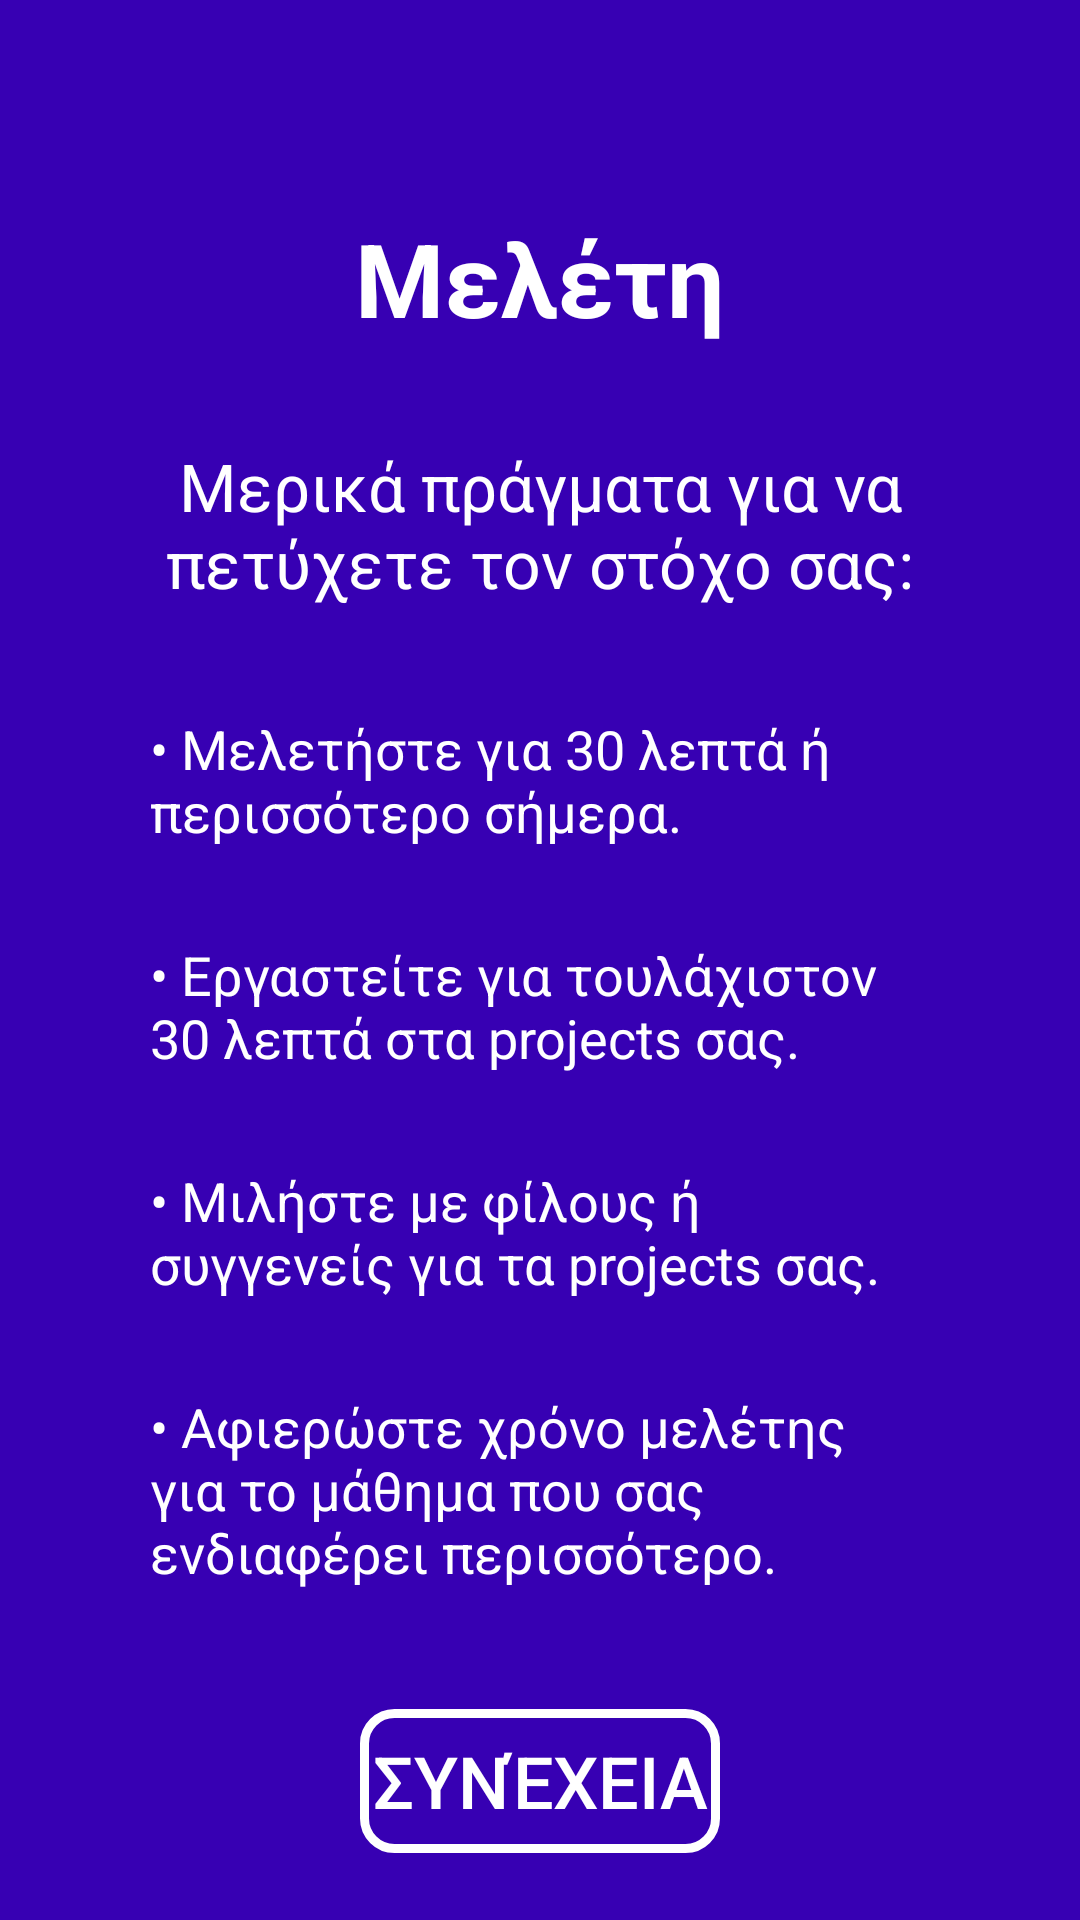

Android layout source for this screen:
<!-- AndroidManifest.xml: application theme Theme.SSResilience -->
<!-- res/layout/activity_selected_study_goal.xml -->
<?xml version="1.0" encoding="utf-8"?>
<androidx.constraintlayout.widget.ConstraintLayout xmlns:android="http://schemas.android.com/apk/res/android"
    xmlns:app="http://schemas.android.com/apk/res-auto"
    xmlns:tools="http://schemas.android.com/tools"
    android:layout_width="match_parent"
    android:layout_height="match_parent"
    android:background="@color/app_purple"
    tools:context=".SelectedStudyGoal">

    <TextView
        android:id="@+id/study_title"
        android:layout_width="wrap_content"
        android:layout_height="wrap_content"
        android:layout_marginStart="32dp"
        android:layout_marginTop="70dp"
        android:layout_marginEnd="32dp"
        android:text="Μελέτη"
        android:textColor="#FFFFFF"
        android:textSize="34sp"
        android:textStyle="bold"
        app:layout_constraintEnd_toEndOf="parent"
        app:layout_constraintStart_toStartOf="parent"
        app:layout_constraintTop_toTopOf="parent" />

    <TextView
        android:id="@+id/study_header"
        android:layout_width="0dp"
        android:layout_height="wrap_content"
        android:layout_marginStart="20dp"
        android:layout_marginTop="32dp"
        android:layout_marginEnd="20dp"
        android:text="Μερικά πράγματα για να πετύχετε τον στόχο σας:"
        android:textAlignment="center"
        android:textColor="#FFFFFF"
        android:textSize="22sp"
        app:layout_constraintEnd_toEndOf="parent"
        app:layout_constraintStart_toStartOf="parent"
        app:layout_constraintTop_toBottomOf="@+id/study_title" />

    <TextView
        android:id="@+id/study_bp_1"
        android:layout_width="0dp"
        android:layout_height="wrap_content"
        android:layout_marginStart="50dp"
        android:layout_marginTop="35dp"
        android:layout_marginEnd="50dp"
        android:text="• Μελετήστε για 30 λεπτά ή περισσότερο σήμερα."
        android:textAlignment="textStart"
        android:textColor="#FFFFFF"
        android:textSize="18sp"
        app:layout_constraintEnd_toEndOf="parent"
        app:layout_constraintStart_toStartOf="parent"
        app:layout_constraintTop_toBottomOf="@+id/study_header" />

    <TextView
        android:id="@+id/study_bp_2"
        android:layout_width="0dp"
        android:layout_height="wrap_content"
        android:layout_marginStart="50dp"
        android:layout_marginTop="30dp"
        android:layout_marginEnd="50dp"
        android:text="• Εργαστείτε για τουλάχιστον 30 λεπτά στα projects σας."
        android:textAlignment="textStart"
        android:textColor="#FFFFFF"
        android:textSize="18sp"
        app:layout_constraintEnd_toEndOf="parent"
        app:layout_constraintStart_toStartOf="parent"
        app:layout_constraintTop_toBottomOf="@+id/study_bp_1" />

    <TextView
        android:id="@+id/study_bp_3"
        android:layout_width="0dp"
        android:layout_height="wrap_content"
        android:layout_marginStart="50dp"
        android:layout_marginTop="30dp"
        android:layout_marginEnd="50dp"
        android:text="• Μιλήστε με φίλους ή συγγενείς για τα projects σας."
        android:textAlignment="textStart"
        android:textColor="#FFFFFF"
        android:textSize="18sp"
        app:layout_constraintEnd_toEndOf="parent"
        app:layout_constraintStart_toStartOf="parent"
        app:layout_constraintTop_toBottomOf="@+id/study_bp_2" />

    <TextView
        android:id="@+id/study_bp_4"
        android:layout_width="0dp"
        android:layout_height="wrap_content"
        android:layout_marginStart="50dp"
        android:layout_marginTop="30dp"
        android:layout_marginEnd="50dp"
        android:text="• Αφιερώστε χρόνο μελέτης για το μάθημα που σας ενδιαφέρει περισσότερο."
        android:textAlignment="textStart"
        android:textColor="#FFFFFF"
        android:textSize="18sp"
        app:layout_constraintEnd_toEndOf="parent"
        app:layout_constraintStart_toStartOf="parent"
        app:layout_constraintTop_toBottomOf="@+id/study_bp_3" />

    <Button
        android:id="@+id/study_button"
        android:layout_width="match_parent"
        android:layout_height="wrap_content"
        android:layout_marginStart="120dp"
        android:layout_marginTop="40dp"
        android:layout_marginEnd="120dp"
        android:background="@drawable/button_border"
        android:text="Συνέχεια"
        android:textAlignment="center"
        android:textColor="#FFFFFF"
        android:textSize="24sp"
        app:layout_constraintEnd_toEndOf="parent"
        app:layout_constraintStart_toStartOf="parent"
        app:layout_constraintTop_toBottomOf="@+id/study_bp_4" />

</androidx.constraintlayout.widget.ConstraintLayout>
<!-- resources referenced by this layout -->
<resources>
  <color name="app_purple">#3700b3</color>
  <!-- drawable button_border (drawable) -->
  <?xml version="1.0" encoding="utf-8"?>
  <shape xmlns:android="http://schemas.android.com/apk/res/android"
      android:shape="rectangle" >
  
      <corners android:radius="10dp" />
      <stroke
          android:width="3dp"
          android:color="@color/white" />
  
  </shape>
  <style name="Theme.SSResilience" parent="Theme.AppCompat.Light">
          
          <item name="colorPrimary">@color/purple_500</item>
          <item name="colorPrimaryVariant">@color/purple_700</item>
          <item name="colorOnPrimary">@color/white</item>
          
          <item name="colorSecondary">@color/teal_200</item>
          <item name="colorSecondaryVariant">@color/teal_700</item>
          <item name="android:forceDarkAllowed">false</item>
          <item name="colorOnSecondary">@color/white</item>
          
          <item name="android:statusBarColor" tools:targetApi="l">?attr/colorPrimaryVariant</item>
          <item name="android:actionBarStyle">@style/MyCustomTheme</item>
          
      </style>
  <color name="white">#FFFFFFFF</color>
  <color name="purple_500">#FF6200EE</color>
  <color name="purple_700">#FF3700B3</color>
  <color name="teal_200">#FF03DAC5</color>
  <color name="teal_700">#FF018786</color>
  <style name="MyCustomTheme" parent="@android:style/Theme.Holo.Light">
          <item name="android:actionBarStyle">@style/MyActionBarTheme</item>
      </style>
  <style name="MyActionBarTheme" parent="@android:style/Widget.Holo.Light.ActionBar">
          <item name="android:background">#FFFFFF</item>
      </style>
</resources>
